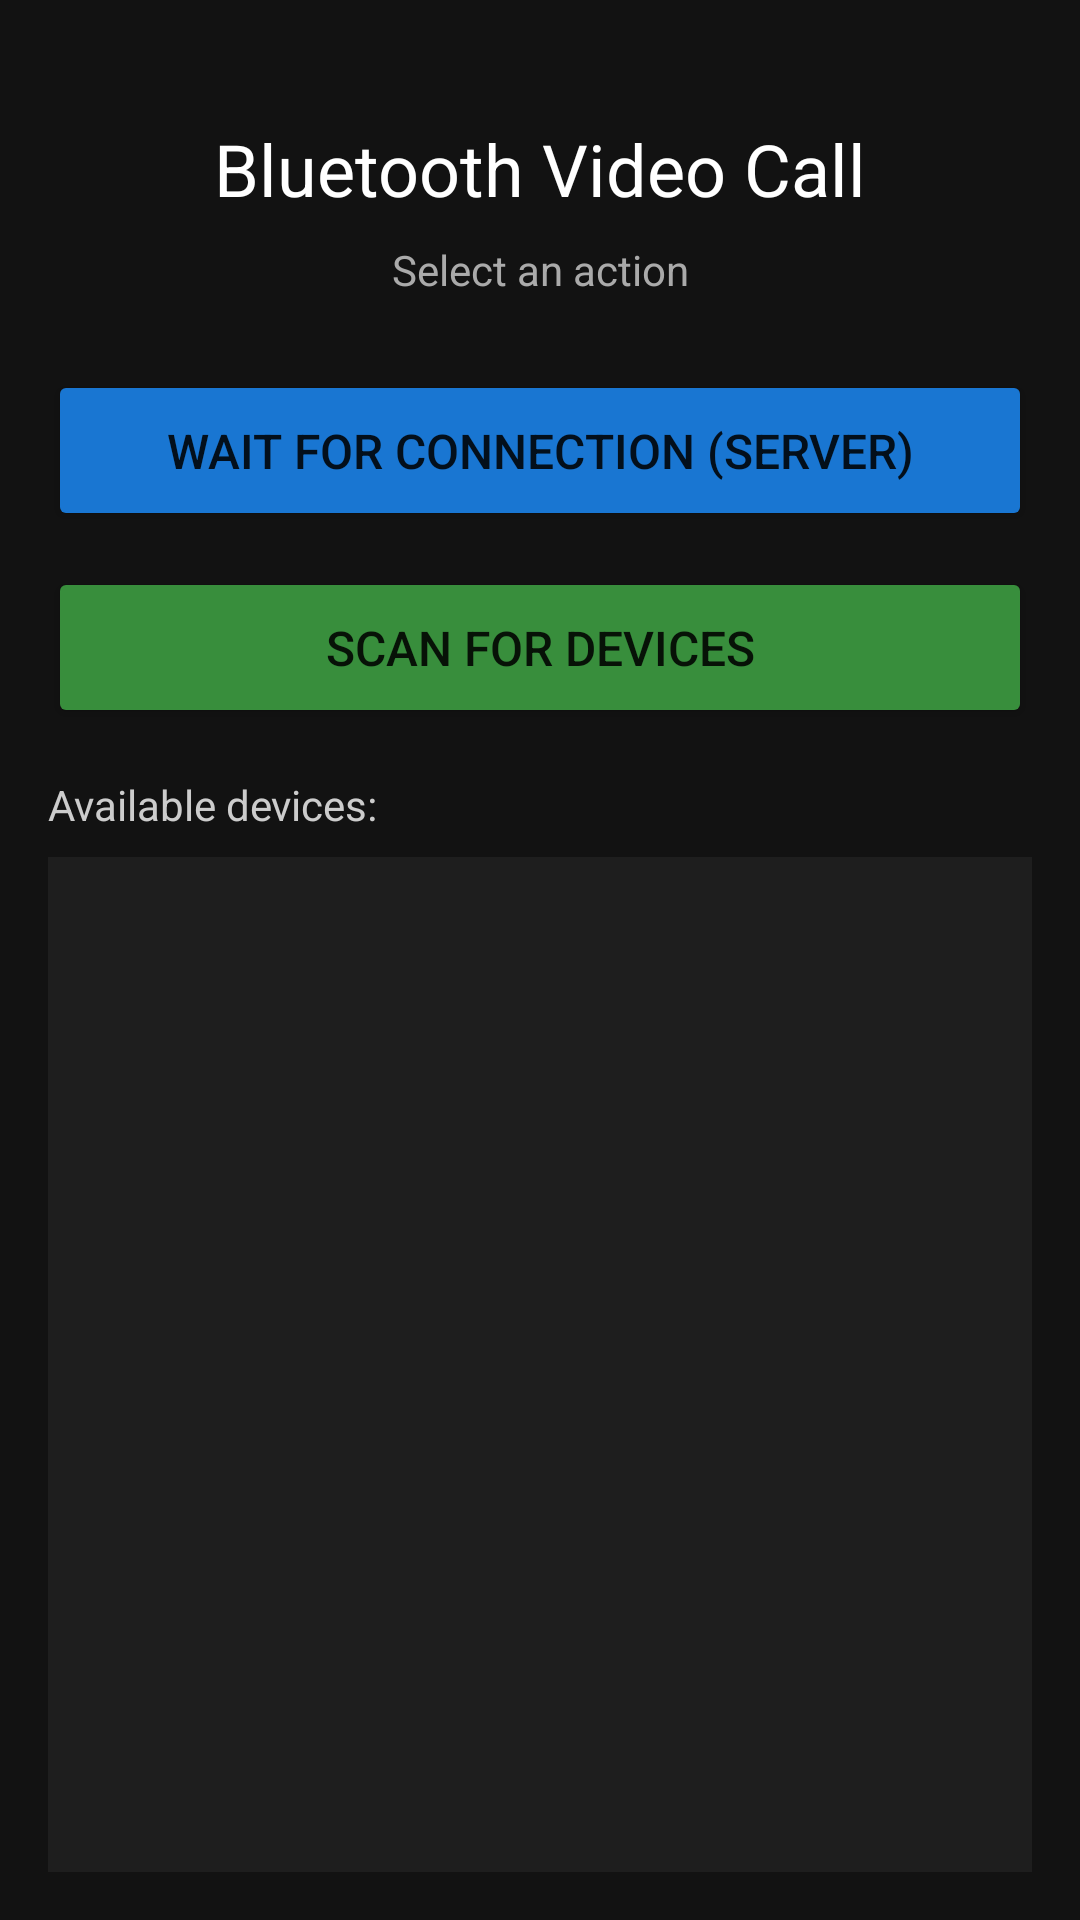

Reconstruct the res/layout file that produces this screen, plus the resources it refers to.
<!-- AndroidManifest.xml: application theme Theme.BluetoothVideo -->
<!-- res/layout/activity_main.xml -->
<?xml version="1.0" encoding="utf-8"?>
<LinearLayout xmlns:android="http://schemas.android.com/apk/res/android"
    android:layout_width="match_parent"
    android:layout_height="match_parent"
    android:orientation="vertical"
    android:padding="16dp"
    android:background="#121212">

    <TextView
        android:layout_width="match_parent"
        android:layout_height="wrap_content"
        android:text="Bluetooth Video Call"
        android:textSize="24sp"
        android:textColor="#FFFFFF"
        android:textAlignment="center"
        android:layout_marginTop="24dp"
        android:layout_marginBottom="8dp"/>

    <TextView
        android:id="@+id/statusText"
        android:layout_width="match_parent"
        android:layout_height="wrap_content"
        android:text="Select an action"
        android:textSize="14sp"
        android:textColor="#AAAAAA"
        android:textAlignment="center"
        android:layout_marginBottom="24dp"/>

    <Button
        android:id="@+id/waitButton"
        android:layout_width="match_parent"
        android:layout_height="wrap_content"
        android:text="Wait for connection (Server)"
        android:textSize="16sp"
        android:layout_marginBottom="12dp"
        android:backgroundTint="#1976D2"
        android:padding="16dp"/>

    <Button
        android:id="@+id/scanButton"
        android:layout_width="match_parent"
        android:layout_height="wrap_content"
        android:text="Scan for devices"
        android:textSize="16sp"
        android:layout_marginBottom="16dp"
        android:backgroundTint="#388E3C"
        android:padding="16dp"/>

    <ProgressBar
        android:id="@+id/progressBar"
        android:layout_width="wrap_content"
        android:layout_height="wrap_content"
        android:layout_gravity="center"
        android:visibility="gone"
        android:layout_marginBottom="8dp"/>

    <TextView
        android:layout_width="match_parent"
        android:layout_height="wrap_content"
        android:text="Available devices:"
        android:textColor="#CCCCCC"
        android:textSize="14sp"
        android:layout_marginBottom="8dp"/>

    <ListView
        android:id="@+id/deviceListView"
        android:layout_width="match_parent"
        android:layout_height="0dp"
        android:layout_weight="1"
        android:background="#1E1E1E"
        android:divider="#333333"
        android:dividerHeight="1dp"/>

</LinearLayout>
<!-- resources referenced by this layout -->
<resources>
  <style name="Theme.BluetoothVideo" parent="Theme.AppCompat.DayNight.NoActionBar">
          <item name="colorPrimary">#1976D2</item>
          <item name="colorPrimaryVariant">#0D47A1</item>
          <item name="colorOnPrimary">#FFFFFF</item>
          <item name="android:windowBackground">#121212</item>
      </style>
</resources>
